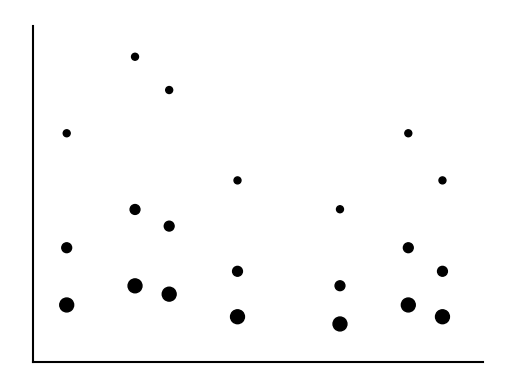

Source code (Python):
import matplotlib.pyplot as plt



NOTES = [
    (0, 493.88), # h
    (2, 659.26), # e
    (3, 587.32), # d
    (5, 392.00), # g
    (8, 329.63), # e
    (10, 493.88), # h
    (11, 392.00), # g
]

FILENAME = 'hedgehj.jpg'


if __name__ == '__main__':
    x = [note[0] + 1 for note in NOTES for _ in range(3)]
    y = [
        y 
        for y_base in map(lambda y: y[1] + 1, NOTES) 
        for y in (y_base, y_base*2, y_base*4)
    ]
    s = [25*2**s  for _ in NOTES for s in range(2, -1, -1)]


    plt.plot((0, 0), (0, max(y) * 1.1), color='black')
    plt.plot((0, max(x) * 1.1), (0, 0), color='black')
    plt.scatter(x, y, color='black', s=s)

    plt.axis('off')
    plt.savefig('hedgehg.jpg')
